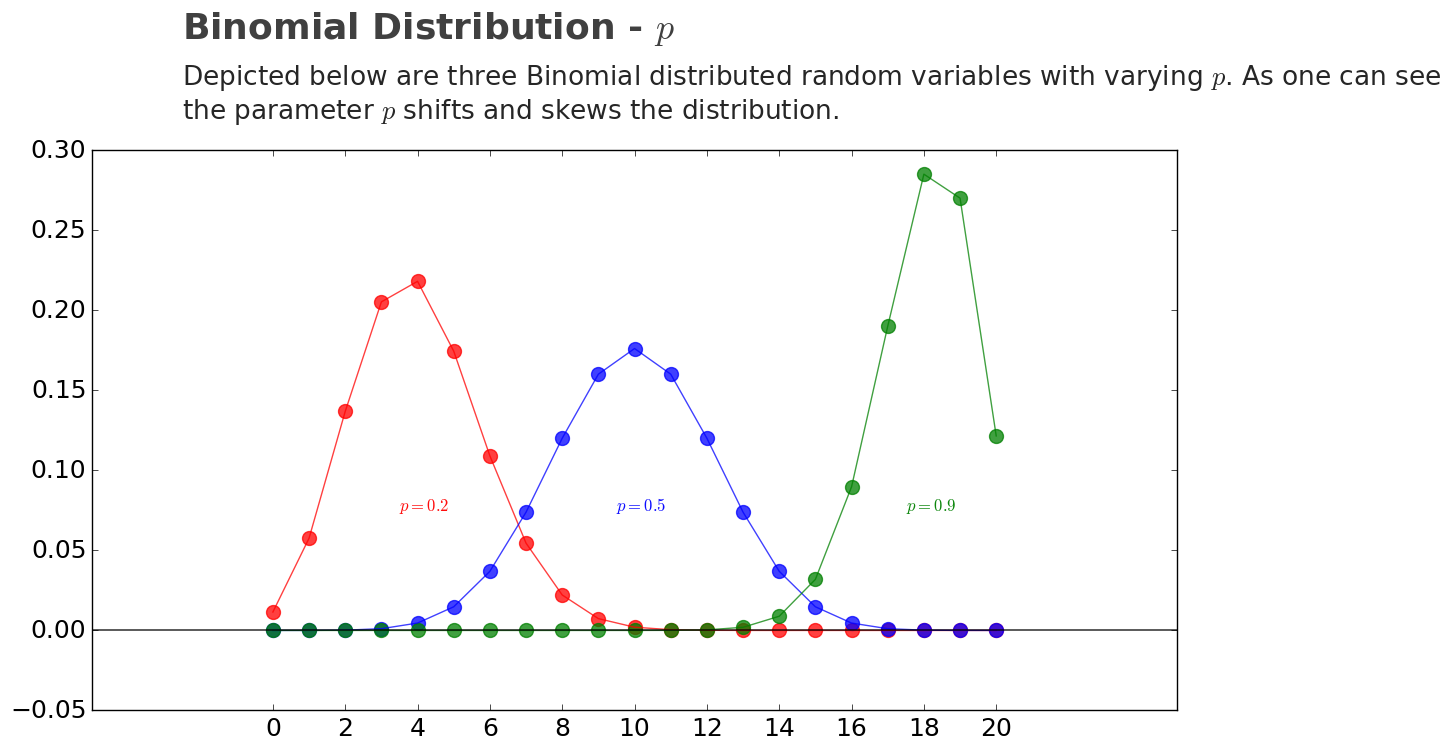

Reproduce this figure in Python.
import numpy as np
import scipy.stats as stats
import matplotlib.pyplot as plt
import matplotlib.style as style

style.use('classic')
fig = plt.figure(figsize=(14, 7), dpi=100)
ax  = plt.subplot(111)

# P = .2
ax.scatter(np.arange(21),
            (stats.binom.pmf(np.arange(21), p=.2, n=20)),
            alpha=0.75,
            s=100, color='r')
ax.plot(np.arange(21),
         (stats.binom.pmf(np.arange(21), p=.2, n=20)),
         alpha=0.75, color='r')

# P = .5
ax.scatter(np.arange(21),
            (stats.binom.pmf(np.arange(21), p=.5, n=20)),
            alpha=0.75,
            s=100, color='b')
ax.plot(np.arange(21),
         (stats.binom.pmf(np.arange(21), p=.5, n=20)),
         alpha=0.75, color='b')

# P = .9
ax.scatter(np.arange(21),
            (stats.binom.pmf(np.arange(21), p=.9, n=20)),
            alpha=0.75,
            s=100, color='g')
ax.plot(np.arange(21),
         (stats.binom.pmf(np.arange(21), p=.9, n=20)),
         alpha=0.75, color='g')

ax.text(x=3.5, y=.075, s="$p = 0.2$", alpha=.95, weight="bold", color="r")
ax.text(x=9.5, y=.075, s="$p = 0.5$", alpha=.95, weight="bold", color="b")
ax.text(x=17.5, y=.075, s="$p = 0.9$", alpha=.95, weight="bold", color="g")

ax.set_xticks(range(21)[::2])
ax.tick_params(axis = 'both', which = 'major', labelsize = 18)
ax.axhline(y = 0, color = 'black', linewidth = 1.3, alpha = .7)

ax.text(x = -2.5, y = .37, s = "Binomial Distribution - $p$",
               fontsize = 26, weight = 'bold', alpha = .75)
ax.text(x = -2.5, y = .32, 
         s = 'Depicted below are three Binomial distributed random variables with varying $p $. As one can see\nthe parameter $p$ shifts and skews the distribution.',
         fontsize = 19, alpha = .85)


